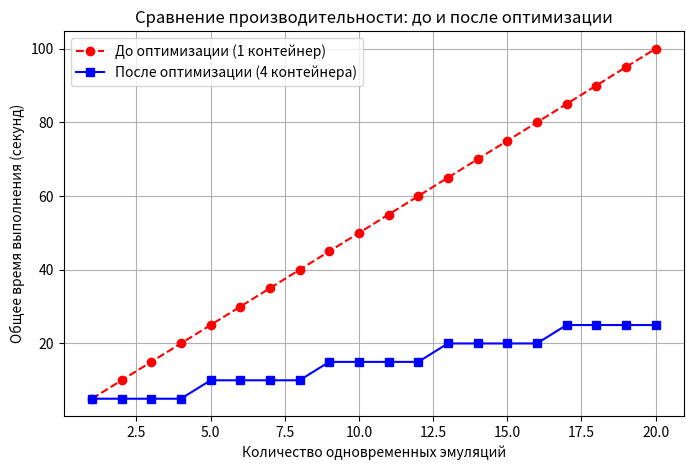

The script that saved this image: (Note: this script raises an exception after producing the figure.)
import matplotlib.pyplot as plt
import numpy as np
import os
import math
# Sample real test data (Replace with actual measured values)
num_simulations =  np.array([i for i in range(1, 21)])

# Execution times before and after optimization (replace with real data)
before_optimization = np.array([5 * i for i in range(1,21)])  # Assuming each simulation takes 10s in the old system
after_optimization = np.array([5 + 5 * (math.ceil(i/4)-1) for i in range(1, 21)])  # Example results from the optimized system
print([math.floor(i/5) for i in range(1, 21)])
# Create the plot
plt.figure(figsize=(8, 5))
plt.plot(num_simulations, before_optimization, label="До оптимизации (1 контейнер)",
         color='red', linestyle='--', marker='o')
plt.plot(num_simulations, after_optimization, label="После оптимизации (4 контейнера)",
         color='blue', marker='s')

# Labels and title
plt.xlabel("Количество одновременных эмуляций")
plt.ylabel("Общее время выполнения (секунд)")
plt.title("Сравнение производительности: до и после оптимизации")
plt.legend()
plt.grid(True)

# Save the plot to a Windows-accessible location
save_path = os.path.join(os.environ["USERPROFILE"], "Documents", "performance_comparison.png")
plt.savefig(save_path, dpi=300)

# Show the plot
plt.show()

print(f"Graph saved at: {save_path}")
